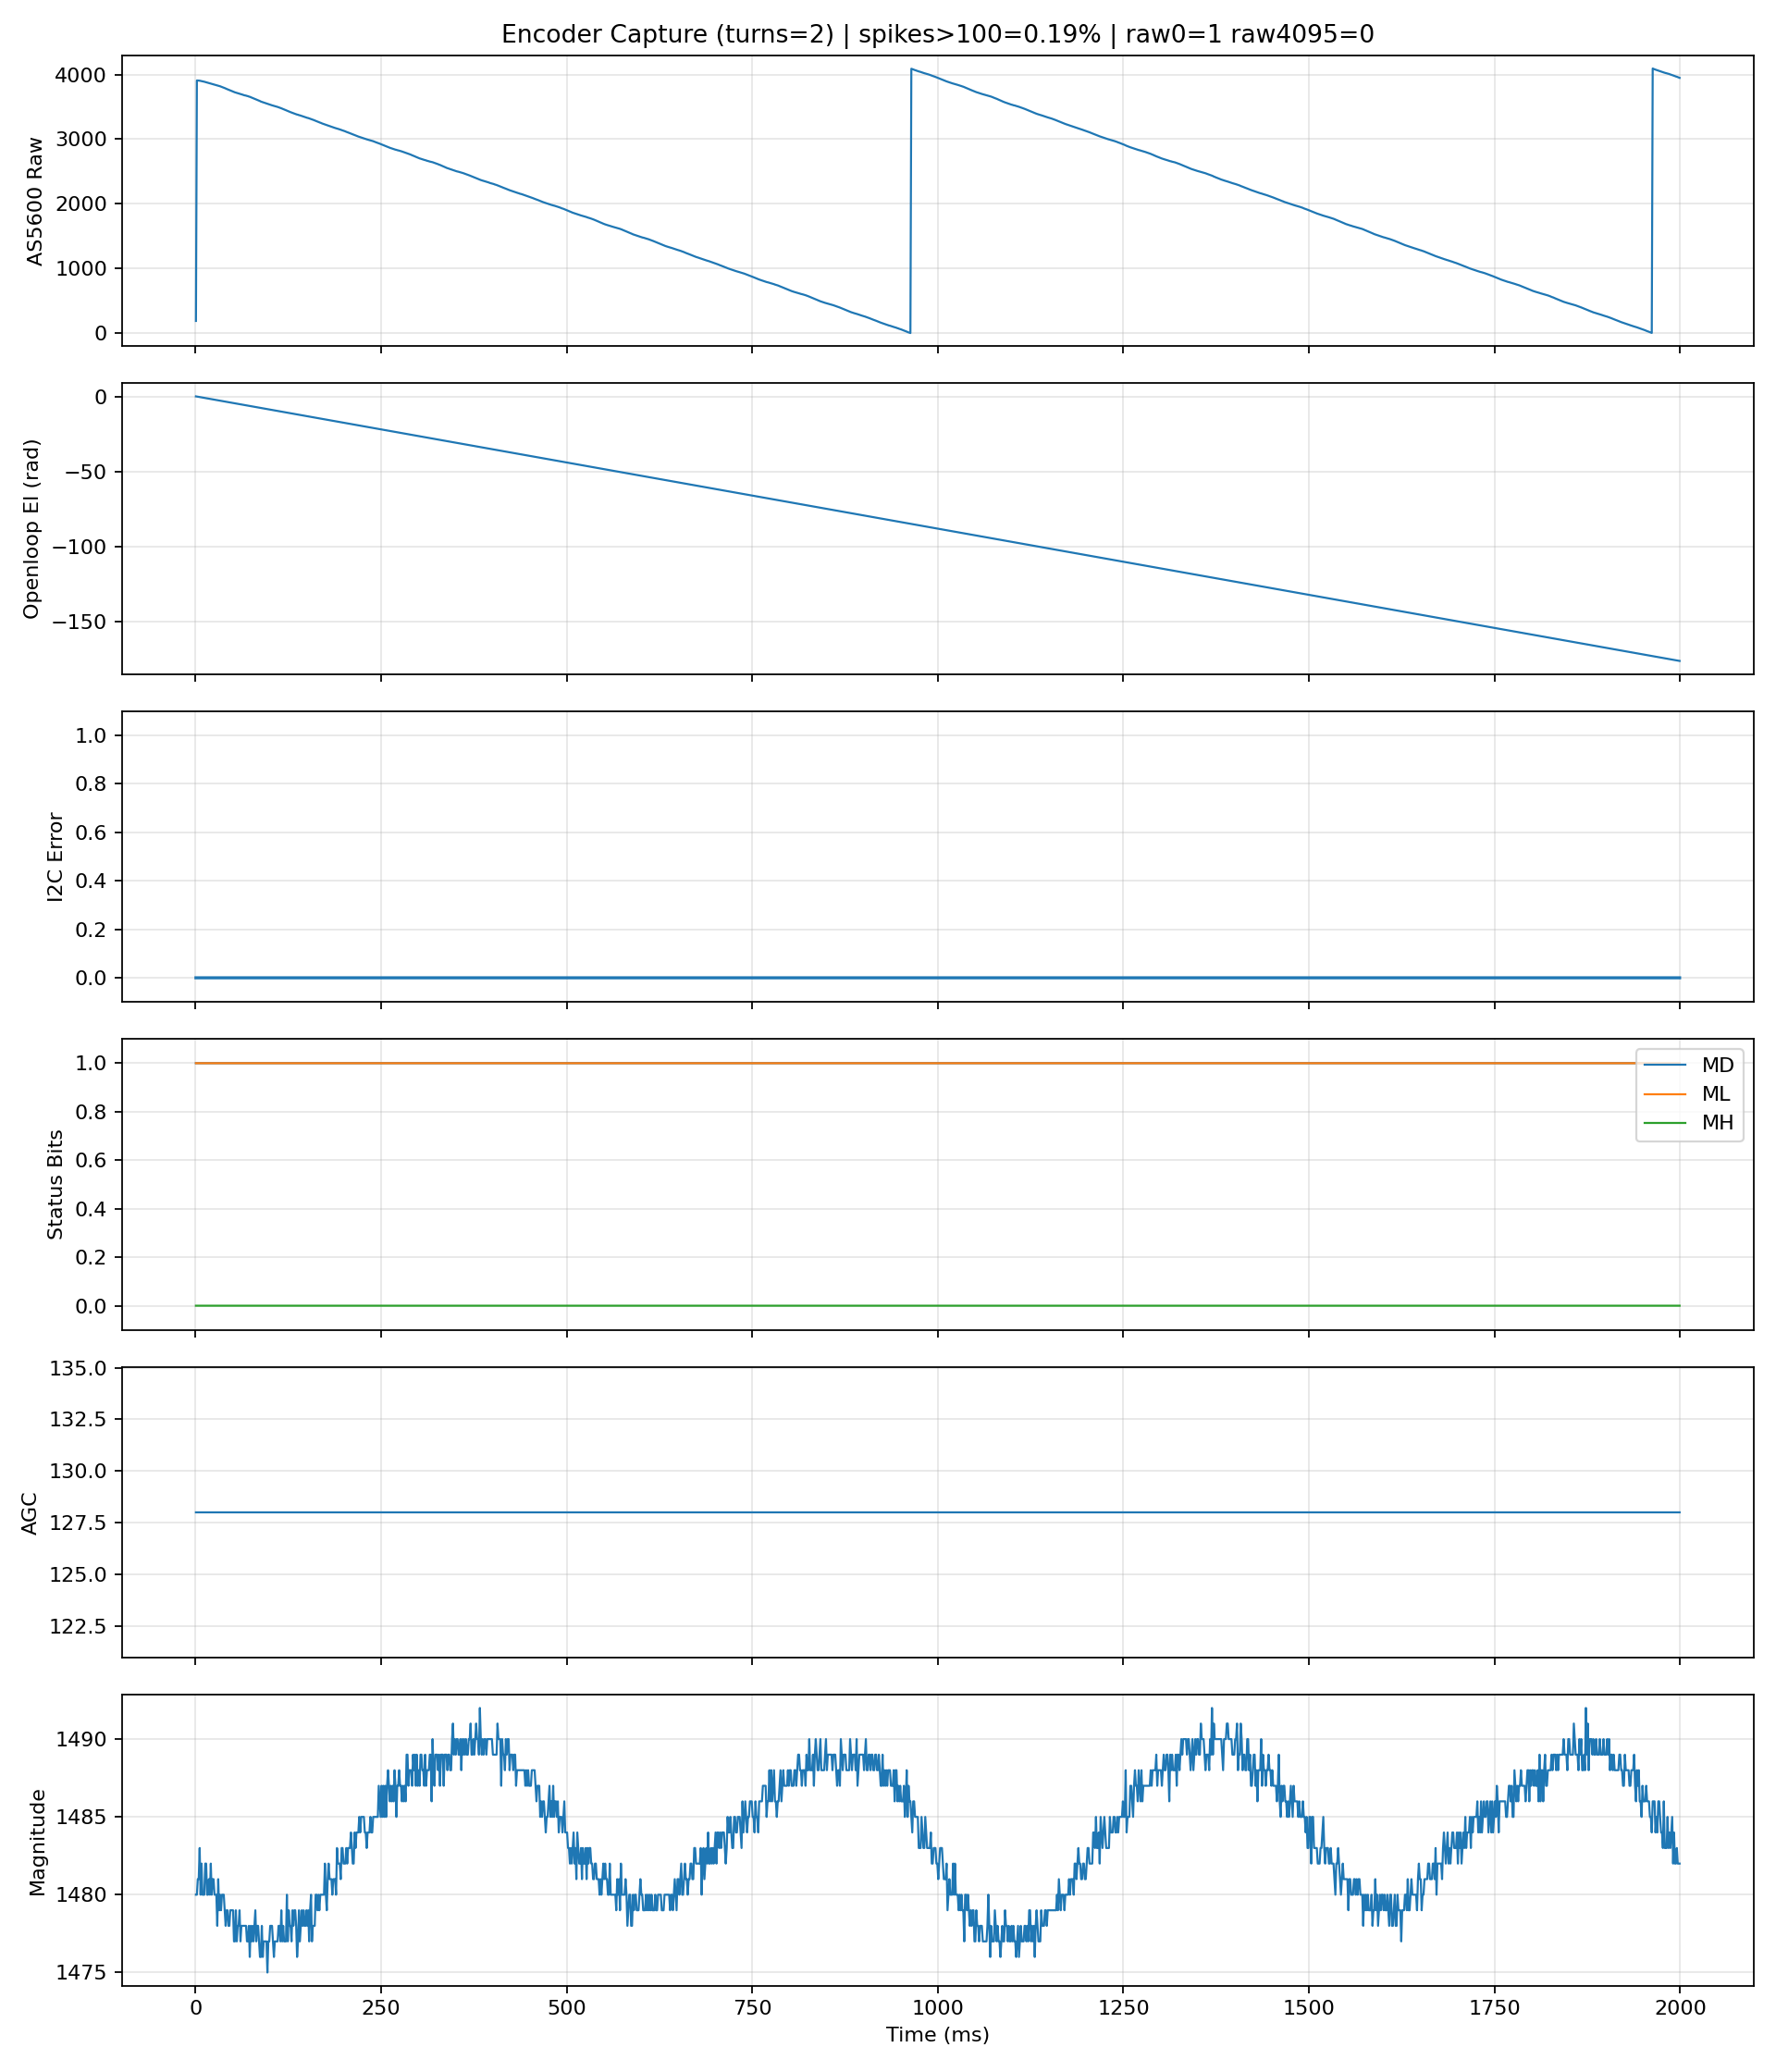

The data file committed next to this chart (first rows):
t_us, openloop_el_angle_rad, sensor_raw, sensor_error, status, agc, magnitude, turns
599, 0.0, 187, 0, 51, 128, 1480, 2
1860, -0.11, 3908, 0, 51, 128, 1480, 2
3080, -0.22, 3907, 0, 51, 128, 1481, 2
4338, -0.3301, 3906, 0, 51, 128, 1481, 2
5596, -0.4401, 3904, 0, 51, 128, 1483, 2
6832, -0.5501, 3901, 0, 51, 128, 1480, 2
8080, -0.6601, 3898, 0, 51, 128, 1482, 2
9338, -0.7702, 3896, 0, 51, 128, 1480, 2
10596, -0.8802, 3891, 0, 51, 128, 1480, 2
11836, -0.9902, 3888, 0, 51, 128, 1480, 2
13080, -1.1, 3884, 0, 51, 128, 1482, 2
14338, -1.21, 3879, 0, 51, 128, 1482, 2
15596, -1.32, 3875, 0, 51, 128, 1480, 2
16832, -1.43, 3872, 0, 51, 128, 1480, 2
18080, -1.54, 3868, 0, 51, 128, 1481, 2
19344, -1.65, 3864, 0, 51, 128, 1480, 2
20596, -1.76, 3861, 0, 51, 128, 1482, 2
21838, -1.87, 3857, 0, 51, 128, 1480, 2
23080, -1.98, 3853, 0, 51, 128, 1481, 2
24338, -2.09, 3848, 0, 51, 128, 1481, 2
25596, -2.2, 3845, 0, 51, 128, 1480, 2
26832, -2.311, 3841, 0, 51, 128, 1480, 2
28080, -2.421, 3836, 0, 51, 128, 1480, 2
29338, -2.531, 3831, 0, 51, 128, 1478, 2
30596, -2.641, 3827, 0, 51, 128, 1481, 2
31849, -2.751, 3822, 0, 51, 128, 1479, 2
33080, -2.861, 3818, 0, 51, 128, 1480, 2
34338, -2.971, 3812, 0, 51, 128, 1479, 2
35596, -3.081, 3807, 0, 51, 128, 1480, 2
36832, -3.191, 3801, 0, 51, 128, 1480, 2
38080, -3.301, 3796, 0, 51, 128, 1480, 2
39338, -3.411, 3790, 0, 51, 128, 1479, 2
40596, -3.521, 3783, 0, 51, 128, 1478, 2
41832, -3.631, 3777, 0, 51, 128, 1479, 2
43080, -3.741, 3771, 0, 51, 128, 1479, 2
44345, -3.851, 3764, 0, 51, 128, 1478, 2
45613, -3.961, 3759, 0, 51, 128, 1478, 2
46831, -4.071, 3753, 0, 51, 128, 1479, 2
48086, -4.181, 3747, 0, 51, 128, 1479, 2
49338, -4.291, 3740, 0, 51, 128, 1479, 2
50596, -4.401, 3735, 0, 51, 128, 1479, 2
51831, -4.511, 3729, 0, 51, 128, 1477, 2
53079, -4.621, 3724, 0, 51, 128, 1477, 2
54338, -4.731, 3720, 0, 51, 128, 1479, 2
55596, -4.841, 3715, 0, 51, 128, 1477, 2
56831, -4.951, 3711, 0, 51, 128, 1478, 2
58080, -5.061, 3706, 0, 51, 128, 1478, 2
59344, -5.171, 3702, 0, 51, 128, 1479, 2
60596, -5.281, 3698, 0, 51, 128, 1477, 2
61831, -5.391, 3693, 0, 51, 128, 1478, 2
63079, -5.501, 3689, 0, 51, 128, 1478, 2
64343, -5.611, 3684, 0, 51, 128, 1478, 2
65596, -5.721, 3679, 0, 51, 128, 1478, 2
66831, -5.831, 3676, 0, 51, 128, 1478, 2
68079, -5.941, 3673, 0, 51, 128, 1478, 2
69337, -6.051, 3668, 0, 51, 128, 1477, 2
70596, -6.161, 3665, 0, 51, 128, 1477, 2
71831, -6.271, 3659, 0, 51, 128, 1478, 2
73092, -6.381, 3655, 0, 51, 128, 1476, 2
74351, -6.491, 3649, 0, 51, 128, 1478, 2
... 1,540 more rows
